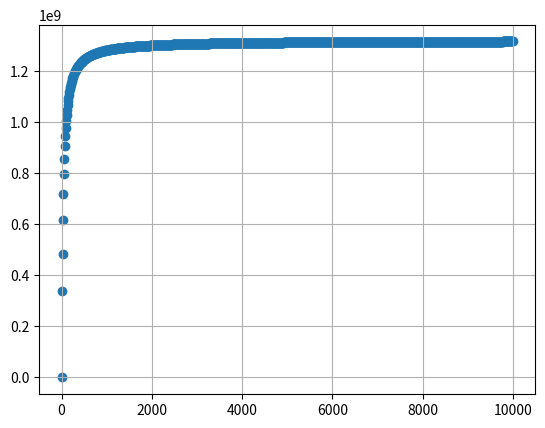

Here is the Python script that generated this plot:
import math
import matplotlib.pyplot as plt

N = 10000
x = list()
y = list()

for i in range(1, N, 10):
	n = float(i)
	an = float((n*n + 5*n - 6) / (n*n - 2*n - 2))
	print(an)
	an **= 3*n  + 2
	y.append(an)
	print(an)
	x.append(i)
	


plt.scatter(x, y)
plt.grid()
plt.show()

